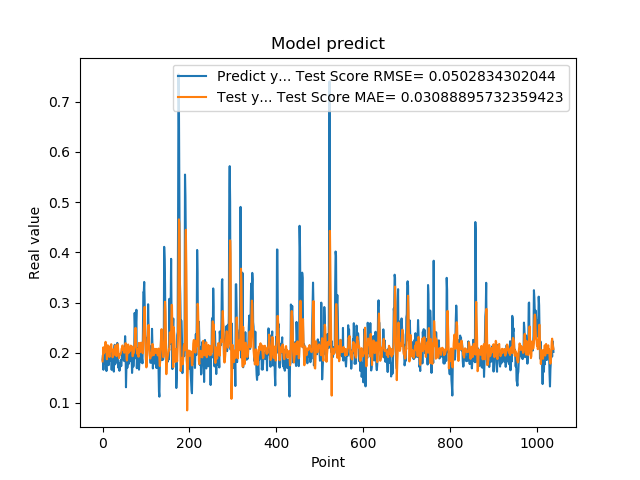

Values plotted in this chart, from the file beside it:
1.861467957496643066e-01, 1.828015413402039879e-01
1.954913884401321134e-01, 1.951419356837078289e-01
1.660518944263458530e-01, 2.109284520386373041e-01
1.907722949981689176e-01, 1.985689227225672371e-01
1.898660957813262939e-01, 2.020496166396728577e-01
2.001174986362457275e-01, 2.012641204150341367e-01
1.948629021644592563e-01, 2.093558243022379528e-01
1.779100298881530762e-01, 2.217550701762151799e-01
1.810636967420578003e-01, 2.041077239668365739e-01
1.635809391736984530e-01, 2.049516124564620401e-01
1.916799396276473999e-01, 1.870685668254349343e-01
2.085516005754470825e-01, 1.962241621805204950e-01
1.828240007162094394e-01, 2.149371443137599591e-01
1.857409924268722534e-01, 2.124645830711782424e-01
1.752161234617233276e-01, 2.135266517856492519e-01
1.845117062330245972e-01, 2.000482118239167162e-01
1.984785944223403931e-01, 1.916662793580491964e-01
1.841159015893935880e-01, 2.084139710357659214e-01
2.104043960571288785e-01, 2.027793381068324907e-01
2.088565975427627841e-01, 2.112706847651816544e-01
1.900728046894073209e-01, 2.170598142285203036e-01
1.658952832221984863e-01, 2.069335947139380183e-01
1.852532625198364535e-01, 2.044756324755293841e-01
1.799222826957702359e-01, 1.909304001571216214e-01
1.978618204593658447e-01, 1.922656360841398238e-01
1.711323857307434082e-01, 2.065499468629172497e-01
1.623787879943847379e-01, 2.062804870025697623e-01
2.059821039438247958e-01, 1.960489090852058358e-01
2.158481031656264981e-01, 2.067202686516913523e-01
1.768843084573745450e-01, 2.143573409330440105e-01
1.834106147289275845e-01, 2.129932523041695447e-01
1.805770993232727051e-01, 2.070055220548232822e-01
2.012096941471099854e-01, 1.932180629621546852e-01
2.066745012998580933e-01, 2.000511148782506965e-01
2.195876985788345337e-01, 2.162882175379070571e-01
1.944769918918609619e-01, 2.168633500335199749e-01
1.704634428024291992e-01, 2.075456755394731456e-01
1.750701963901519775e-01, 1.954833768209679190e-01
1.796004772186279297e-01, 1.892850324769758674e-01
1.640222966670989990e-01, 1.967368553502508444e-01
1.769366562366485596e-01, 1.962191048583353803e-01
1.781685650348663330e-01, 1.968048593357725473e-01
1.855484992265701294e-01, 1.984726931447457765e-01
1.732649058103561401e-01, 2.016687382583338961e-01
1.832000017166137418e-01, 2.087055752995211899e-01
2.088083624839782715e-01, 2.073917995547559234e-01
1.873752027750015536e-01, 2.144949199243692539e-01
1.986005455255508423e-01, 2.062167736111666649e-01
1.863885968923568726e-01, 2.097268479088071902e-01
1.885485500097274780e-01, 2.049807162111147163e-01
1.833238750696182529e-01, 2.000190339872147949e-01
2.096922993659972867e-01, 2.070714541742965376e-01
2.330529242753982544e-01, 2.064760636291707863e-01
2.151579260826110562e-01, 2.190212921011244207e-01
1.312076449394226074e-01, 2.148967877223036671e-01
1.684847325086593628e-01, 1.946985444430809897e-01
2.097207009792327881e-01, 1.845411302875819004e-01
1.697814613580703458e-01, 1.970242683342662282e-01
1.778024435043334961e-01, 1.991209117305233478e-01
1.968562752008438110e-01, 2.164061125993937684e-01
1.775619983673095703e-01, 2.053788121470891959e-01
... 979 more rows
